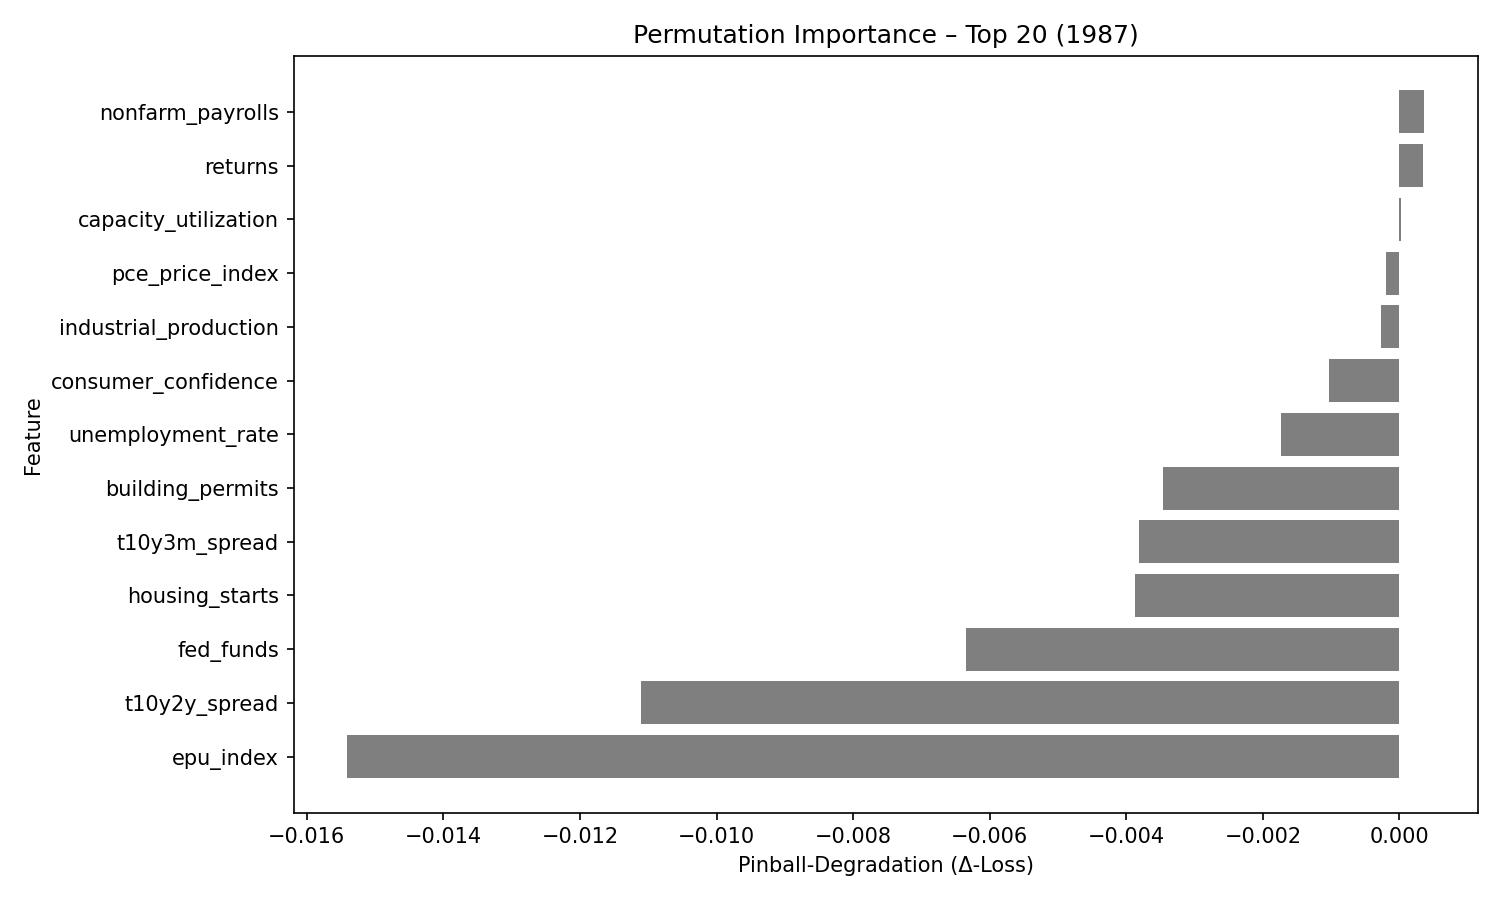

Values plotted in this chart, from the file beside it:
feature, pinball_degradation
nonfarm_payrolls, 0.0003547
returns, 0.0003457
capacity_utilization, 1.8399209e-05
pce_price_index, -0.0002014
industrial_production, -0.0002738
consumer_confidence, -0.001034
unemployment_rate, -0.001729
building_permits, -0.00346
t10y3m_spread, -0.003811
housing_starts, -0.003873
fed_funds, -0.006341
t10y2y_spread, -0.01111
epu_index, -0.01541
